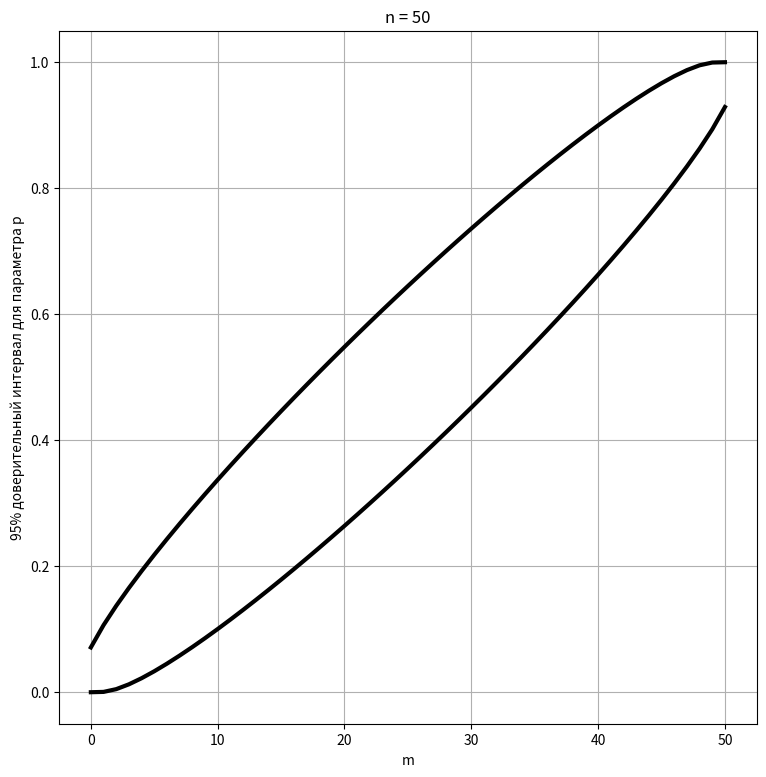

Write the Python code that produced this figure.
#-------------------------------------------------------------------------------
CL           = 0.95
n            = 50
my_linewidth = 3
#-------------------------------------------------------------------------------
alpha = 1-CL
import numpy as np
import matplotlib.pyplot as plt
from scipy.stats import beta
from scipy.stats import f
#-------------------------------------------------------------------------------
mm = np.array(list(range(n+1)))
print( mm )
#-------------------------------------------------------------------------------
pl_L = [] ; pl_U = []
pf_L = [] ; pf_U = []
for m in mm:
    if m==0:
        pl_L.append( 0.0 )
        pf_L.append( 0.0 )
    else:
        pl_L.append( beta.ppf(    alpha/2.,   m, n-m+1 ) )
        pf_L.append( 1./( 1.+ (n-m+1) / ( m*f.ppf(alpha/2.,2*m,2*(n-m+1) ) ) ) )

    if (n-m)== 0 :
        pl_U.append( 1.0 )
        pf_U.append( 1.0 )
    else:
        pl_U.append( beta.ppf( 1.-alpha/2., m+1, n-m   ) )
        pf_U.append( 1./(1.+ (n-m)/((m+1)*f.ppf(1.-alpha/2.,2*(m+1),2*(n-m)))))
#-------------------------------------------------------------------------------
p_L = np.array(pl_L)
print(p_L)
p_U = np.array(pl_U)
print(p_U)
#-------------------------------------------------------------------------------
f_L = np.array(pf_L)
print(f_L)
f_U = np.array(pf_U)
print(f_U)
#-------------------------------------------------------------------------------
plt.plot( mm, p_L, 'k-',linewidth=my_linewidth)
plt.plot( mm, p_U, 'k-',linewidth=my_linewidth)
#plt.plot( mm, f_L, 'bo')
#plt.plot( mm, f_U, 'bo')
#-------------------------------------------------------------------------------
plt.xlabel('m')    
plt.ylabel('95% доверительный интервал для параметра p')   
plt.title('n = '+str(n))
plt.grid(True)
#-------------------------------------------------------------------------------
fig =plt.gcf()
fig.set_size_inches(9, 9)
plt.show()
#-------------------------------------------------------------------------------
